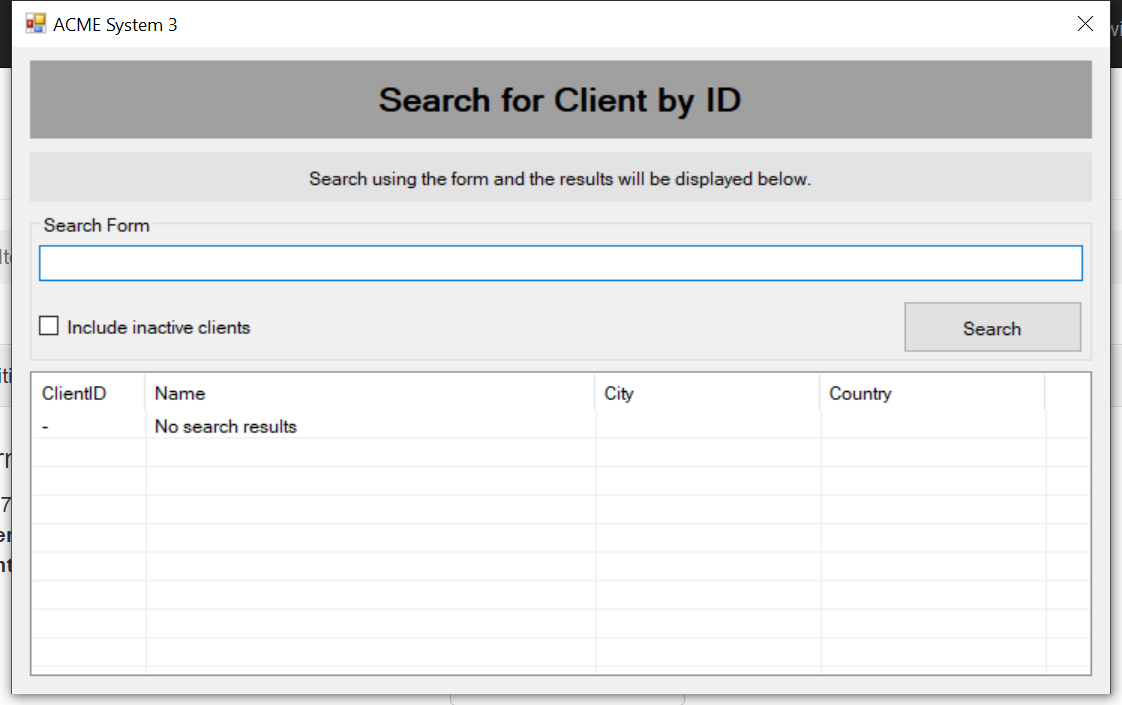
Task: Robotic Enterprise Framework
Workflow: System3_CloseSearchClientID

Step 1: Use Application: ACME System 3 on 'SearchingClient' (acme-system3.exe)

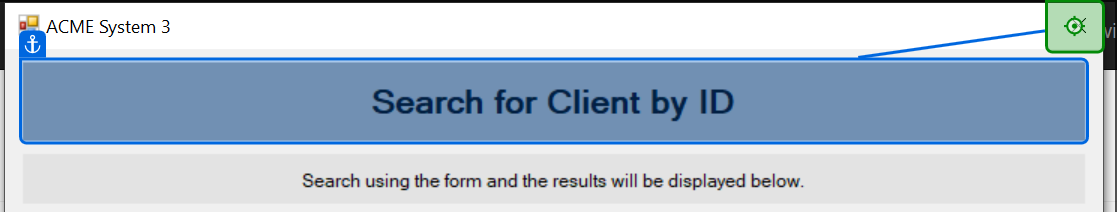
Step 2: click on 'Close'